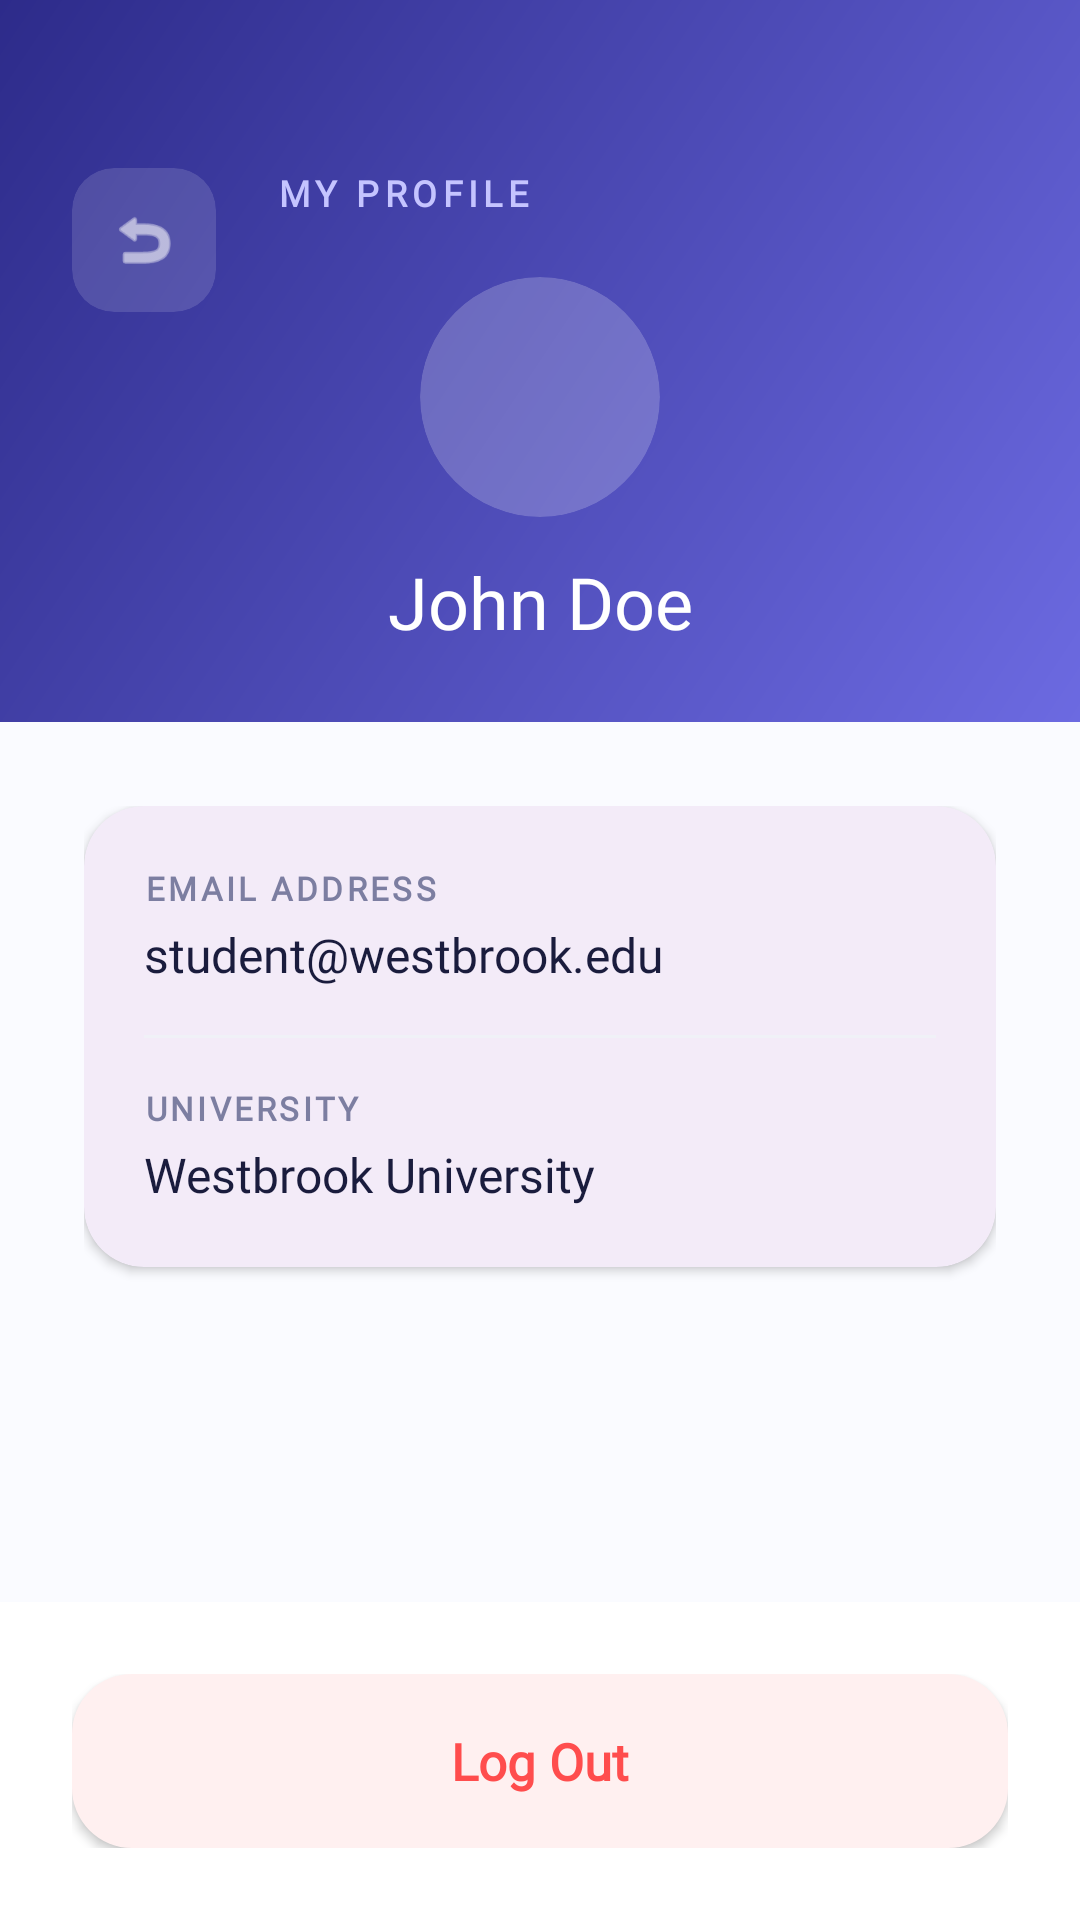

Layout XML and referenced resources for this Android screen:
<!-- AndroidManifest.xml: application theme Theme.StudentInventory -->
<!-- res/layout/activity_profile.xml -->
<?xml version="1.0" encoding="utf-8"?>
<androidx.constraintlayout.widget.ConstraintLayout xmlns:android="http://schemas.android.com/apk/res/android"
    xmlns:app="http://schemas.android.com/apk/res-auto"
    xmlns:tools="http://schemas.android.com/tools"
    android:id="@+id/main"
    android:layout_width="match_parent"
    android:layout_height="match_parent"
    android:background="#FFFFFF"
    tools:context=".viewModel.ProfileActivity">

    
    <androidx.constraintlayout.widget.ConstraintLayout
        android:id="@+id/headerLayout"
        android:layout_width="0dp"
        android:layout_height="wrap_content"
        android:background="@drawable/bg_header"
        android:padding="24dp"
        app:layout_constraintEnd_toEndOf="parent"
        app:layout_constraintStart_toStartOf="parent"
        app:layout_constraintTop_toTopOf="parent">

        <androidx.cardview.widget.CardView
            android:id="@+id/btnBack"
            android:layout_width="48dp"
            android:layout_height="48dp"
            android:layout_marginTop="32dp"
            app:cardBackgroundColor="#22FFFFFF"
            app:cardCornerRadius="14dp"
            app:cardElevation="0dp"
            app:layout_constraintStart_toStartOf="parent"
            app:layout_constraintTop_toTopOf="parent">

            <ImageView
                android:layout_width="24dp"
                android:layout_height="24dp"
                android:layout_gravity="center"
                android:src="@android:drawable/ic_menu_revert"
                app:tint="@android:color/white"
                android:contentDescription="Back" />
        </androidx.cardview.widget.CardView>

        <TextView
            android:id="@+id/txtProfileTitle"
            android:layout_width="wrap_content"
            android:layout_height="wrap_content"
            android:layout_marginStart="20dp"
            android:fontFamily="@font/plus_jakarta_sans"
            android:letterSpacing="0.15"
            android:text="MY PROFILE"
            android:textColor="#C5C4FF"
            android:textSize="12sp"
            android:textStyle="bold"
            app:layout_constraintStart_toEndOf="@id/btnBack"
            app:layout_constraintTop_toTopOf="@id/btnBack" />

        
        <androidx.cardview.widget.CardView
            android:id="@+id/avatarContainer"
            android:layout_width="80dp"
            android:layout_height="80dp"
            android:layout_marginTop="20dp"
            app:cardBackgroundColor="#33FFFFFF"
            app:cardCornerRadius="40dp"
            app:cardElevation="0dp"
            app:layout_constraintStart_toStartOf="parent"
            app:layout_constraintEnd_toEndOf="parent"
            app:layout_constraintTop_toBottomOf="@id/txtProfileTitle">

            <ImageView
                android:layout_width="48dp"
                android:layout_height="48dp"
                android:layout_gravity="center"
                android:src="@drawable/instructor"
                app:tint="@android:color/white"
                android:contentDescription="User Avatar" />
        </androidx.cardview.widget.CardView>

        <TextView
            android:id="@+id/tvUserName"
            android:layout_width="wrap_content"
            android:layout_height="wrap_content"
            android:layout_marginTop="12dp"
            android:fontFamily="@font/dm_seriff_display"
            android:text="John Doe"
            android:textColor="@android:color/white"
            android:textSize="24sp"
            app:layout_constraintEnd_toEndOf="parent"
            app:layout_constraintStart_toStartOf="parent"
            app:layout_constraintTop_toBottomOf="@id/avatarContainer" />

    </androidx.constraintlayout.widget.ConstraintLayout>

    
    <LinearLayout
        android:layout_width="match_parent"
        android:layout_height="0dp"
        android:background="#FAFBFF"
        android:orientation="vertical"
        android:padding="28dp"
        app:layout_constraintBottom_toTopOf="@id/logoutButtonLayout"
        app:layout_constraintTop_toBottomOf="@id/headerLayout">

        <com.google.android.material.card.MaterialCardView
            android:layout_width="match_parent"
            android:layout_height="wrap_content"
            app:cardCornerRadius="20dp"
            app:cardElevation="2dp"
            app:strokeWidth="0dp">

            <LinearLayout
                android:layout_width="match_parent"
                android:layout_height="wrap_content"
                android:orientation="vertical"
                android:padding="20dp">

                <TextView
                    android:layout_width="wrap_content"
                    android:layout_height="wrap_content"
                    android:text="EMAIL ADDRESS"
                    android:textColor="#7C7EA1"
                    android:textSize="11sp"
                    android:textStyle="bold"
                    android:fontFamily="@font/plus_jakarta_sans"
                    android:letterSpacing="0.1"/>

                <TextView
                    android:id="@+id/tvUserEmail"
                    android:layout_width="wrap_content"
                    android:layout_height="wrap_content"
                    android:text="student@westbrook.edu"
                    android:textColor="#1A1C3D"
                    android:textSize="16sp"
                    android:layout_marginTop="4dp"
                    android:fontFamily="@font/plus_jakarta_sans" />

                <View
                    android:layout_width="match_parent"
                    android:layout_height="1dp"
                    android:background="#F0F1F7"
                    android:layout_marginVertical="16dp"/>

                <TextView
                    android:layout_width="wrap_content"
                    android:layout_height="wrap_content"
                    android:text="UNIVERSITY"
                    android:textColor="#7C7EA1"
                    android:textSize="11sp"
                    android:textStyle="bold"
                    android:fontFamily="@font/plus_jakarta_sans"
                    android:letterSpacing="0.1"/>

                <TextView
                    android:layout_width="wrap_content"
                    android:layout_height="wrap_content"
                    android:text="Westbrook University"
                    android:textColor="#1A1C3D"
                    android:textSize="16sp"
                    android:layout_marginTop="4dp"
                    android:fontFamily="@font/plus_jakarta_sans" />

            </LinearLayout>
        </com.google.android.material.card.MaterialCardView>

    </LinearLayout>

    
    <FrameLayout
        android:id="@+id/logoutButtonLayout"
        android:layout_width="match_parent"
        android:layout_height="wrap_content"
        android:padding="24dp"
        android:background="#FFFFFF"
        app:layout_constraintBottom_toBottomOf="parent">

        <androidx.appcompat.widget.AppCompatButton
            android:id="@+id/btnLogout"
            android:layout_width="match_parent"
            android:layout_height="58dp"
            android:background="@drawable/bg_button"
            android:backgroundTint="#FFF0F0"
            android:fontFamily="@font/plus_jakarta_sans"
            android:text="Log Out"
            android:textAllCaps="false"
            android:textColor="#FF4D4D"
            android:textSize="17sp"
            android:textStyle="bold" />
    </FrameLayout>

</androidx.constraintlayout.widget.ConstraintLayout>
<!-- resources referenced by this layout -->
<resources>
  <!-- drawable bg_button (drawable) -->
  <?xml version="1.0" encoding="utf-8"?>
  <shape xmlns:android="http://schemas.android.com/apk/res/android">
      <gradient
          android:startColor="#5E5CE6"
          android:endColor="#9D52E2"
          android:angle="0"/>
      <corners android:radius="20dp"/>
  </shape>
  <!-- drawable bg_header (drawable) -->
  <?xml version="1.0" encoding="utf-8"?>
  <shape xmlns:android="http://schemas.android.com/apk/res/android">
      <gradient
          android:startColor="#2D2B8A"
          android:endColor="#6C6AE1"
          android:angle="315"/>
  </shape>
  <style name="Theme.StudentInventory" parent="Base.Theme.StudentInventory" />
  <style name="Base.Theme.StudentInventory" parent="Theme.Material3.DayNight.NoActionBar">
          
          
      </style>
</resources>
